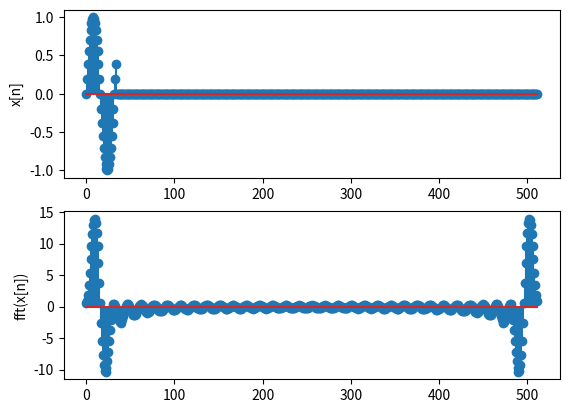
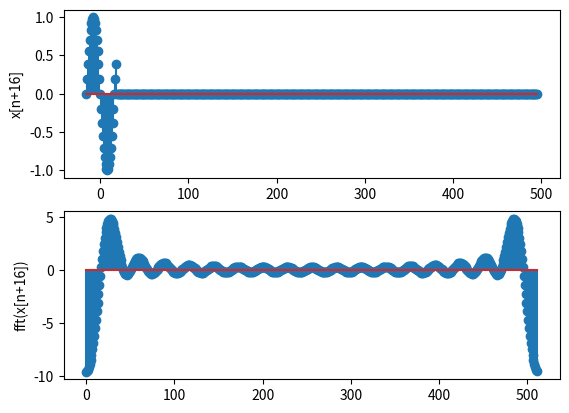

Source code (Python) for these figures, in order:
import numpy as np
import matplotlib.pyplot as plt
from scipy.fftpack import fft,ifft

n = np.arange(0,512)
n1 = n-16
print(n1)
x = np.sin(2*np.pi*n/32)
x1 = np.sin(2*np.pi*(n+16)/32)   
def step(n):
    return 1*(n>0)
def step1(n):
    return 1*(n+16>0)
def y(n):
    y = step(n)-step(n-34)
    return y
def y1(n):
    y = step(n+16)-step(n-18)
    return y
sig = x*y(n)
sig2 =x1*y1(n)
plt.figure(1)
plt.subplot(211)
plt.ylabel("x[n]")
plt.stem(n,sig)
plt.subplot(212)
plt.ylabel("fft(x[n])")
plt.stem(fft(sig))

plt.figure(2)
plt.subplot(211)
plt.ylabel("x[n+16]")
plt.stem(n1,sig)
plt.subplot(212)
plt.ylabel("fft(x[n+16])")
plt.stem(fft(sig2))
plt.show()